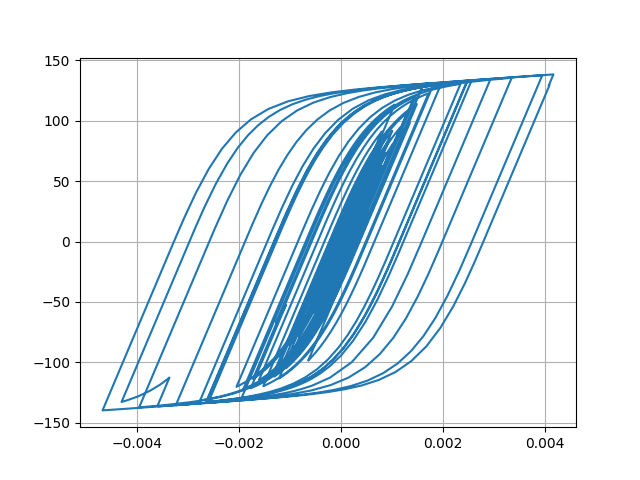

The data file committed next to this chart (first rows):
Desplacment, Force
0.0, 0.0
4.5063083072341454e-06, 0.4506
1.4395021263571089e-05, 1.439
2.3216720150511645e-05, 2.321
2.6828166159373988e-05, 2.682
2.474936374495317e-05, 2.475
1.9731507703299626e-05, 1.973
1.600299712143316e-05, 1.6
1.6516474277182498e-05, 1.651
2.1951882877938e-05, 2.195
3.0893228059945315e-05, 3.088
4.054195122440495e-05, 4.053
4.799926278945895e-05, 4.798
5.186304808467476e-05, 5.183
5.313748929746847e-05, 5.311
5.353448864518346e-05, 5.35
5.412124056155048e-05, 5.409
5.5113441883580466e-05, 5.508
5.635675395455579e-05, 5.632
5.747755243611532e-05, 5.744
5.741702220612714e-05, 5.738
5.602425440373078e-05, 5.598
5.402674139048407e-05, 5.399
5.2236642271806126e-05, 5.22
5.04021734207295e-05, 5.036
4.802877139407178e-05, 4.799
4.593799394766408e-05, 4.59
4.468224091830682e-05, 4.464
4.4484569484640065e-05, 4.445
4.4266869751203045e-05, 4.423
4.1508500535884424e-05, 4.147
3.437403085120514e-05, 3.433
2.3360251107162953e-05, 2.332
1.0288632694219002e-05, 1.025
-3.289529839124359e-06, -0.3329
-1.6224876715233322e-05, -1.626
-2.887807027451469e-05, -2.891
-4.1425367696223875e-05, -4.145
-5.326144223537723e-05, -5.327
-6.368436015613272e-05, -6.367
-7.201208081855216e-05, -7.198
-7.920616348219906e-05, -7.915
-8.750400230807372e-05, -8.741
-9.870898060539515e-05, -9.856
-0.0001109, -11.06
-0.0001216, -12.13
-0.0001298, -12.94
-0.0001366, -13.61
-0.000147, -14.65
-0.0001637, -16.29
-0.000184, -18.29
-0.0002019, -20.03
-0.0002102, -20.85
-0.0002065, -20.48
-0.0001954, -19.37
-0.0001849, -18.32
-0.0001811, -17.94
-0.0001865, -18.47
-0.0001996, -19.75
-0.0002157, -21.32
... 2,941 more rows
